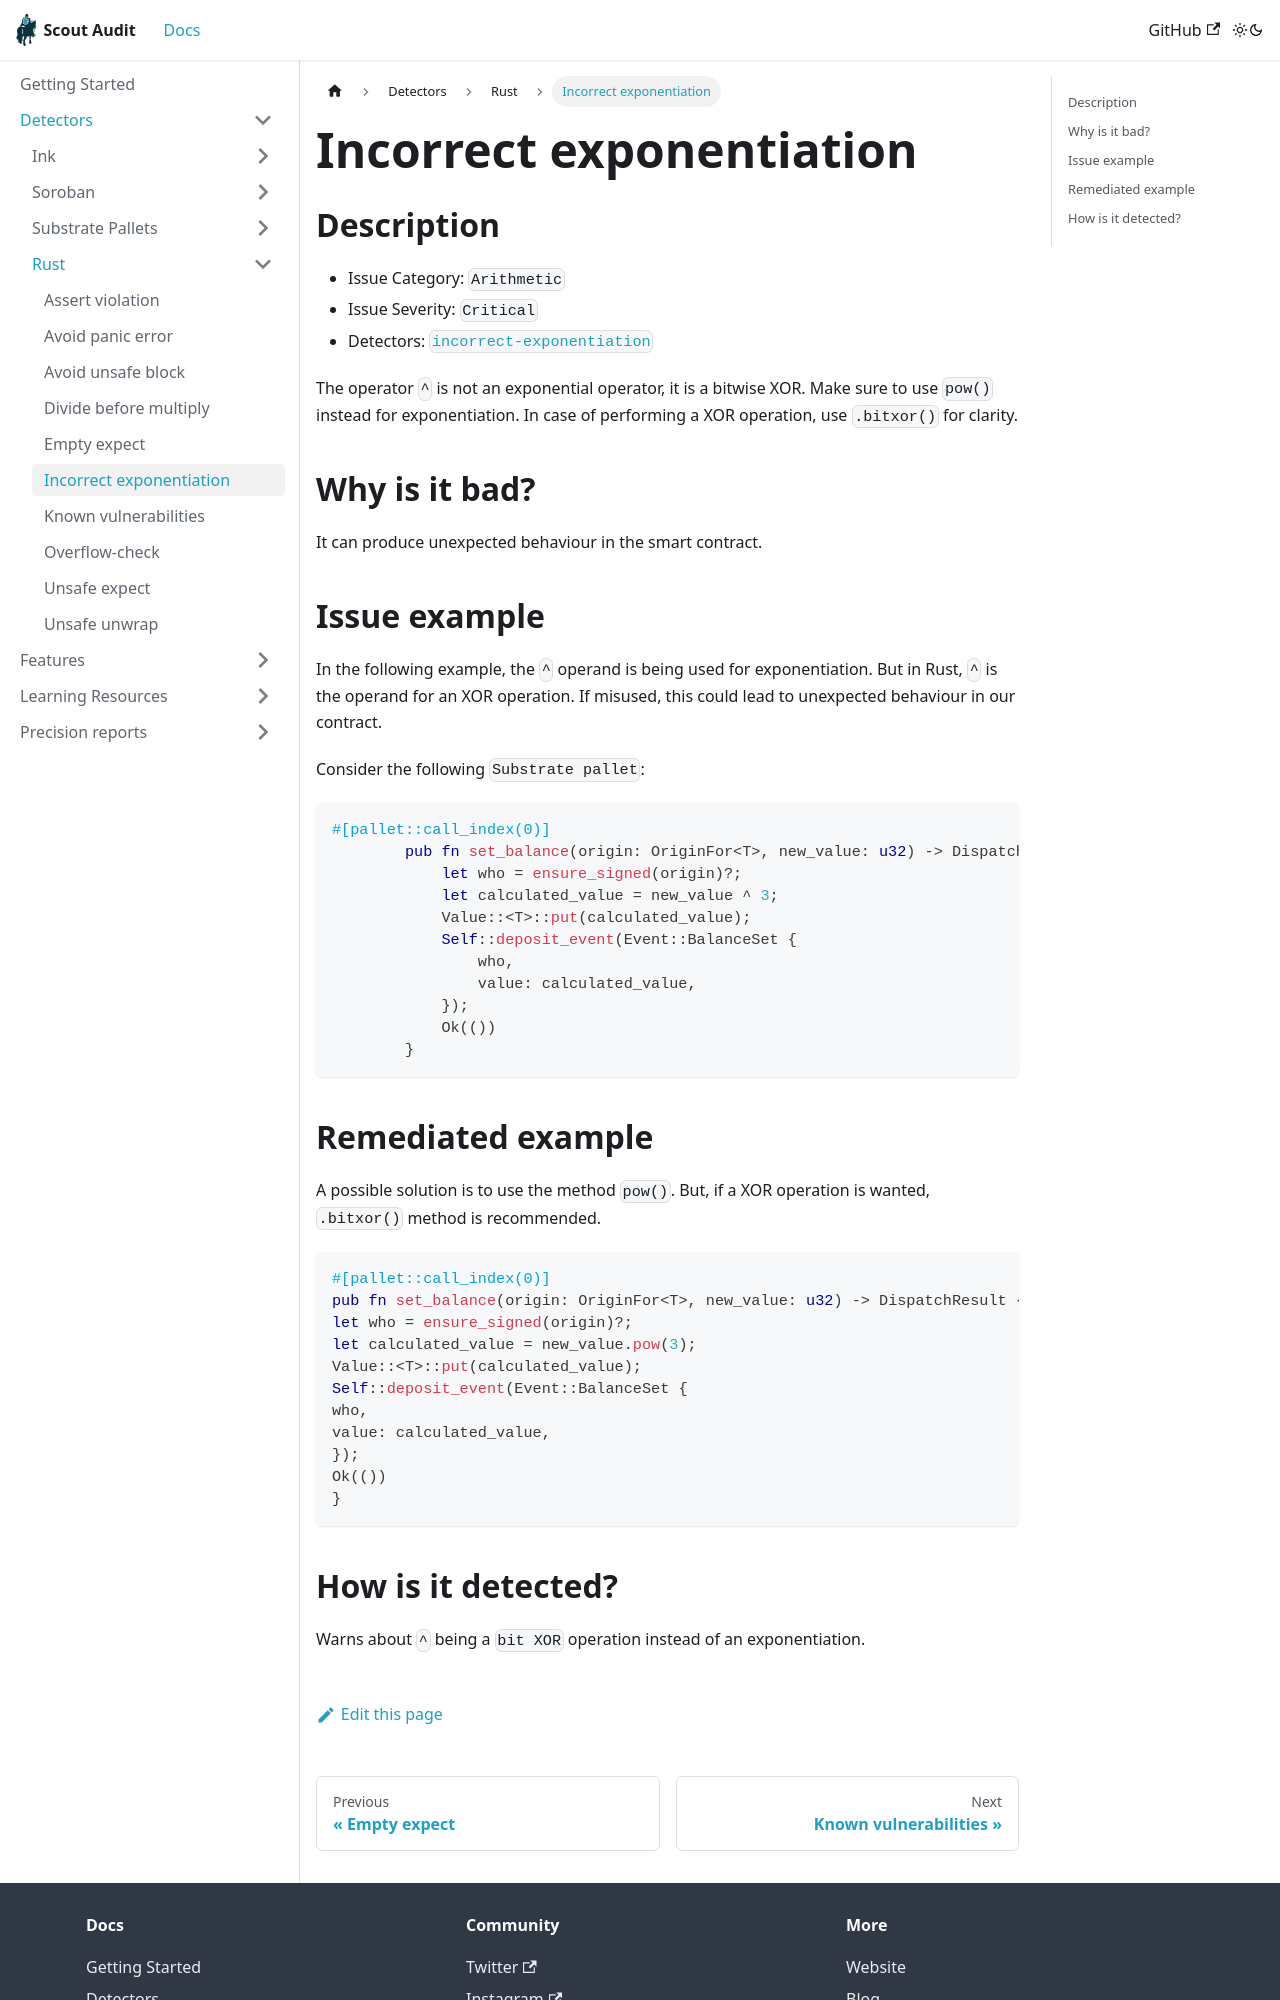

repository: CoinFabrik/scout-audit · page: docs/detectors/rust/incorrect-exponentiation/index.html · generator: docusaurus

# Incorrect exponentiation

## Description

- Issue Category: `Arithmetic`
- Issue Severity: `Critical`
- Detectors: [`incorrect-exponentiation`](https://github.com/CoinFabrik/scout-audit/blob/main/detectors/rust/incorrect-exponentiation/src/lib.rs)

The operator `^` is not an exponential operator, it is a bitwise XOR. Make sure to use `pow()` instead for exponentiation. In case of performing a XOR operation, use `.bitxor()` for clarity.

## Why is it bad?

It can produce unexpected behaviour in the smart contract.

## Issue example

In the following example, the `^` operand is being used for exponentiation. But in Rust, `^` is the operand for an XOR operation. If misused, this could lead to unexpected behaviour in our contract.

Consider the following `Substrate pallet`:

```rust
#[pallet::call_index(0)]
        pub fn set_balance(origin: OriginFor<T>, new_value: u32) -> DispatchResult {
            let who = ensure_signed(origin)?;
            let calculated_value = new_value ^ 3;
            Value::<T>::put(calculated_value);
            Self::deposit_event(Event::BalanceSet {
                who,
                value: calculated_value,
            });
            Ok(())
        }
```
